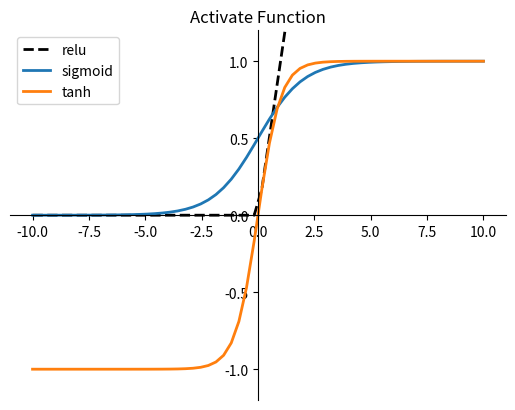

The matplotlib source for this figure:
#!/usr/bin/env python
# -*- coding: utf-8 -*-

import matplotlib.pyplot as plt
import numpy as np

x = np.linspace(-10, 10, 60)


def elu(x, a):
    y = []
    for i in x:
        if i >= 0:
            y.append(i)
        else:
            y.append(a * np.exp(i) - 1)
    return y


relu = np.maximum(x, [0] * 60)
relu6 = np.minimum(np.maximum(x, [0] * 60), [6] * 60)
softplus = np.log(np.exp(x) + 1)
elu = elu(x, 1)
softsign = x / (np.abs(x) + 1)
sigmoid = 1 / (1 + np.exp(-x))
tanh = np.tanh(x)
lrelu = np.maximum(0.1 * x, x)
plt.figure()  # matplotlib 的 figure 就是一个 单独的 figure 小窗口
plt.ylim((-1.2, 1.2))

# plt.plot(x, relu6, label='relu6', linewidth=3.0)
plt.plot(x, relu, label='relu', color='black', linestyle='--', linewidth=2.0)
# plt.plot(x, elu, label='elu', linewidth=2.0)
# plt.plot(x, lrelu, label='lrelu', linewidth=1.0)
plt.plot(x, sigmoid, label='sigmoid', linewidth=2.0)
plt.plot(x, tanh, label='tanh', linewidth=2.0)
plt.title('Activate Function')

ax = plt.gca()
ax.spines['right'].set_color('none')
ax.spines['top'].set_color('none')
ax.xaxis.set_ticks_position('bottom')
ax.spines['bottom'].set_position(('data', 0))
ax.yaxis.set_ticks_position('left')
ax.spines['left'].set_position(('data', 0))
plt.legend(loc='best')
# plt.figure()
# plt.ylim((-1.2, 1.2))
# plt.plot(x, softsign, label='softsign', linewidth=2.0)
# plt.plot(x, sigmoid, label='sigmoid', linewidth=2.0)
# plt.plot(x, tanh, label='tanh', linewidth=2.0)
# plt.plot(x, softplus, label='softplus', linewidth=2.0)
# plt.plot(x, hyperbolic_tangent,label='hyperbolic_tangent',linewidth=2.0)
# ax = plt.gca()
# ax.spines['right'].set_color('none')
# ax.spines['top'].set_color('none')
# ax.xaxis.set_ticks_position('bottom')
# ax.spines['bottom'].set_position(('data', 0))
# ax.yaxis.set_ticks_position('left')
# ax.spines['left'].set_position(('data', 0))
# plt.legend(loc='best')
fig = plt.gcf()
fig.savefig('Activate Function.jpg')
plt.show()